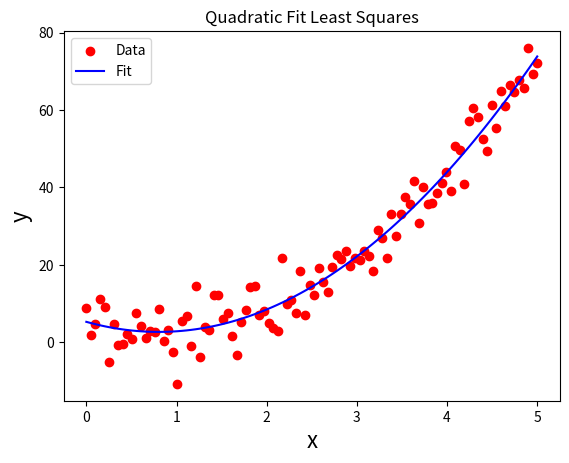

Here is the Python script that generated this plot:
# Least Squares Analysis (LSA) on quadratic fit
# 
# Author: Oscar A. Nieves
# Last update: January 19 2021
import matplotlib.pyplot as plt
import numpy as np 
import statistics as st
plt.close('all')
np.random.seed(0) # Set seed

# Generate dataset
x = np.linspace(0,5,100) 
Nx = len(x)
noise = np.random.normal(0,1,Nx)
S = 3*x**2 - x + 5*noise 

# Use LSA to find line of best fit
n = len(S) 
sum_x = sum(x) 
sum_x2 = sum(x**2) 
sum_x3 = sum(x**3)
sum_x4 = sum(x**4)
sum_S = sum(S) 
sum_xS = sum(x*S) 
sum_x2S = sum(x**2*S)

A = np.array([ [n, sum_x, sum_x2], 
     [sum_x, sum_x2, sum_x3],
     [sum_x2, sum_x3, sum_x4] ])
RHS = np.array([[sum_S], 
                [sum_xS],
                [sum_x2S]])
Ainv = np.linalg.inv(A) 
b = np.dot(Ainv,RHS)
b0 = b[0]
b1 = b[1]
b2 = b[2]

# Fit straight line to data and generate plots
y = b0 + b1*x + b2*x**2
print('b0 = ' + str(b0))
print('b1 = ' + str(b1))
print('b2 = ' + str(b2))

# R^2 value
SStot = sum( (S - st.mean(S))**2 )
SSres = sum( (S - y)**2 )
R2 = 1 - SSres/SStot
print('R^2 = ' + str(R2))

# PLOTS
plt.figure(1)
plt.scatter(x,S,color='r',label='Data')
plt.plot(x,y,color='b',label='Fit')
plt.xlabel('x', fontsize=16)
plt.ylabel('y', fontsize=16)
plt.title("Quadratic Fit Least Squares")
plt.show()
plt.legend()
